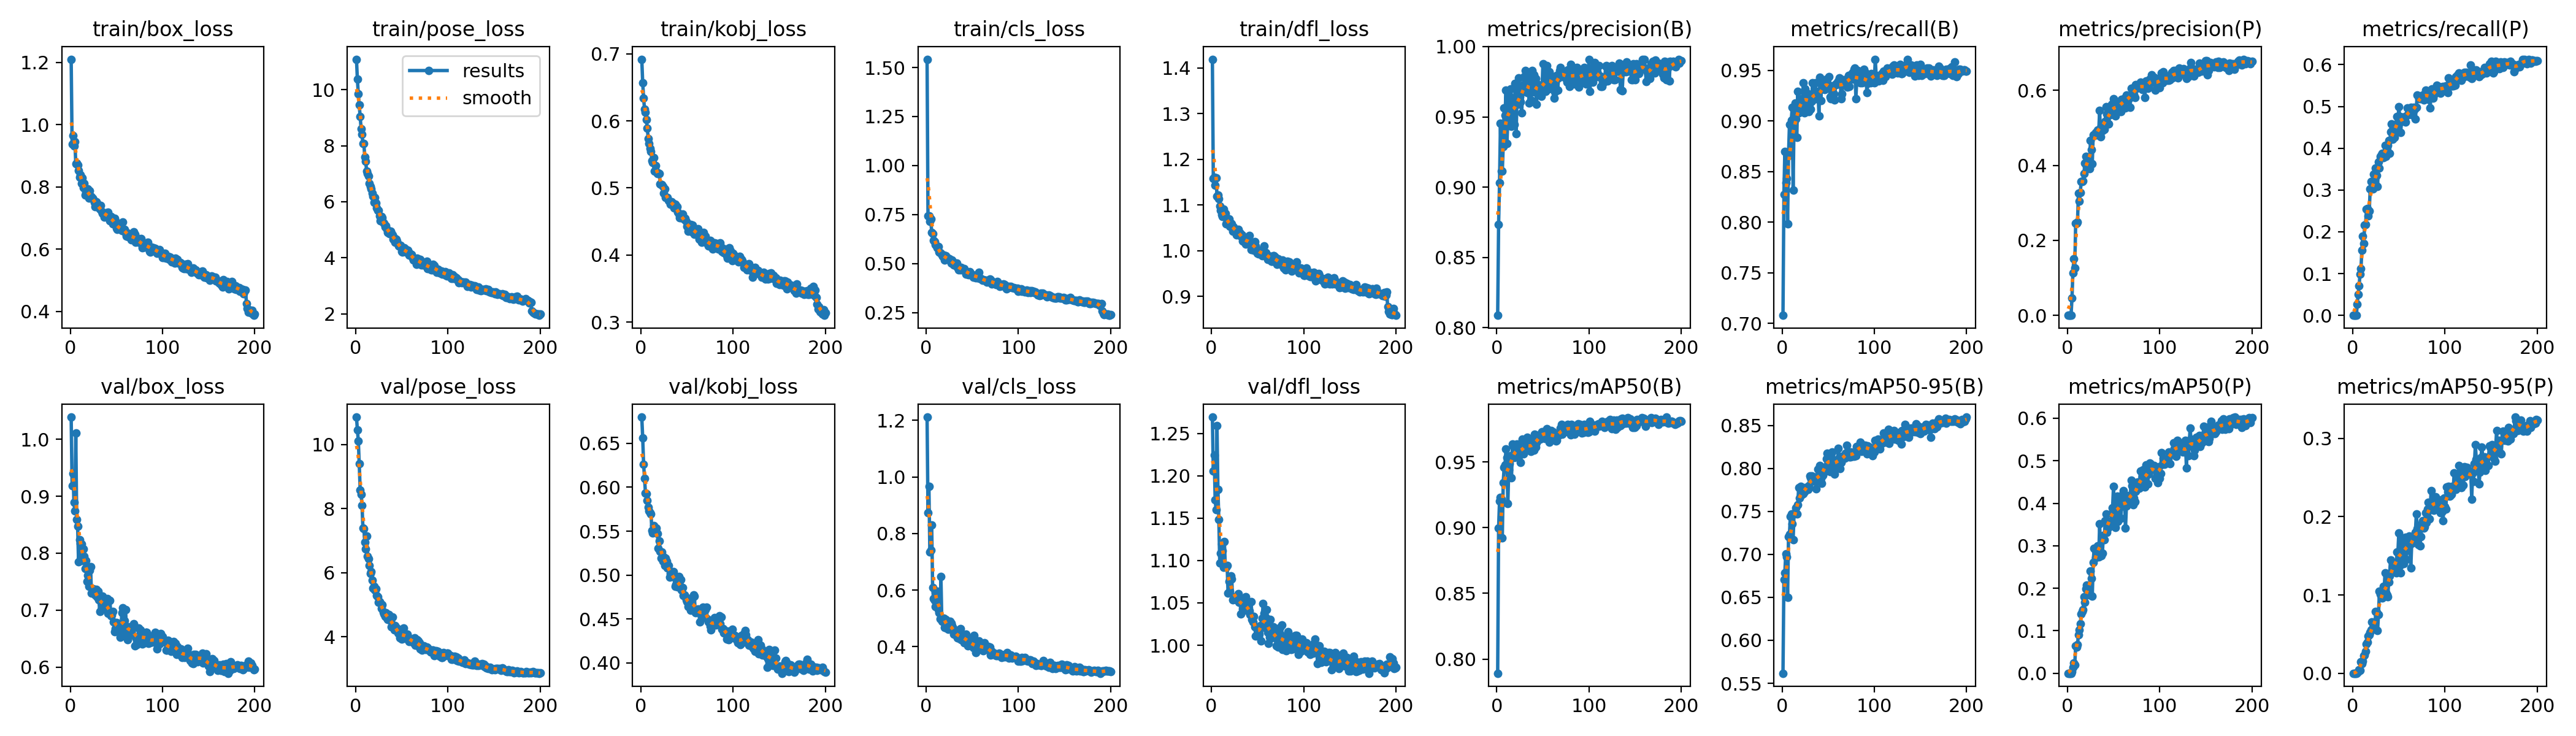

The data file committed next to this chart (first rows):
epoch, train/box_loss, train/pose_loss, train/kobj_loss, train/cls_loss, train/dfl_loss, metrics/precision(B), metrics/recall(B), metrics/mAP50(B), metrics/mAP50-95(B), metrics/precision(P), metrics/recall(P), metrics/mAP50(P), metrics/mAP50-95(P), val/box_loss, val/pose_loss, val/kobj_loss, val/cls_loss, val/dfl_loss, lr/pg0, lr/pg1, lr/pg2
1, 1.21, 11.09, 0.6919, 1.542, 1.419, 0.8088, 0.7079, 0.7892, 0.5617, 0, 0, 0, 0, 1.039, 10.86, 0.68, 1.212, 1.269, 0.0006531, 0.0006531, 0.0006531
2, 0.9373, 10.37, 0.6569, 0.7428, 1.159, 0.8735, 0.8273, 0.8998, 0.6707, 0, 0, 0, 0, 0.919, 10.46, 0.6566, 0.8739, 1.206, 0.001313, 0.001313, 0.001313
3, 0.9651, 9.844, 0.6335, 0.7445, 1.161, 0.9029, 0.8699, 0.9203, 0.6786, 0, 0, 0, 0, 0.9399, 10.12, 0.626, 0.9665, 1.224, 0.001967, 0.001967, 0.001967
4, 0.9308, 9.451, 0.6176, 0.7158, 1.144, 0.9454, 0.8388, 0.9228, 0.7008, 0, 0, 0, 0, 0.8893, 9.409, 0.6102, 0.7349, 1.172, 0.00197, 0.00197, 0.00197
5, 0.946, 9.04, 0.6132, 0.7278, 1.159, 0.9114, 0.8434, 0.9213, 0.697, 0.046, 0.02734, 0.00335, 0.00042, 0.8743, 8.587, 0.5936, 0.7401, 1.16, 0.00197, 0.00197, 0.00197
6, 0.8749, 8.607, 0.6017, 0.6585, 1.119, 0.9113, 0.7986, 0.8919, 0.6502, 0.1136, 0.05036, 0.01392, 0.00172, 1.011, 8.456, 0.5925, 0.8309, 1.259, 0.00196, 0.00196, 0.00196
7, 0.8761, 8.413, 0.5887, 0.6524, 1.122, 0.929, 0.8666, 0.934, 0.7208, 0.1499, 0.0705, 0.02448, 0.00423, 0.8594, 8.106, 0.585, 0.6078, 1.184, 0.00195, 0.00195, 0.00195
8, 0.8701, 8.072, 0.574, 0.6194, 1.115, 0.9562, 0.8964, 0.9459, 0.7234, 0.127, 0.09928, 0.01945, 0.00405, 0.8473, 7.394, 0.5774, 0.5696, 1.149, 0.001941, 0.001941, 0.001941
9, 0.8527, 8.068, 0.5662, 0.6127, 1.098, 0.951, 0.8664, 0.9478, 0.7438, 0.2453, 0.1122, 0.06441, 0.0149, 0.7844, 7.382, 0.5732, 0.5626, 1.097, 0.001931, 0.001931, 0.001931
10, 0.8314, 7.599, 0.5587, 0.598, 1.088, 0.969, 0.9009, 0.9599, 0.747, 0.2452, 0.1561, 0.062, 0.01238, 0.8237, 6.96, 0.571, 0.5411, 1.109, 0.001921, 0.001921, 0.001921
11, 0.8385, 7.437, 0.5542, 0.5915, 1.079, 0.9312, 0.9137, 0.9532, 0.7357, 0.2483, 0.1899, 0.06796, 0.01574, 0.8177, 6.751, 0.5697, 0.5546, 1.119, 0.001911, 0.001911, 0.001911
12, 0.8108, 7.103, 0.5407, 0.5795, 1.075, 0.9477, 0.8317, 0.9181, 0.7172, 0.3264, 0.1727, 0.09075, 0.02242, 0.816, 7.147, 0.5504, 0.5954, 1.111, 0.001901, 0.001901, 0.001901
13, 0.828, 6.998, 0.5379, 0.5863, 1.091, 0.9657, 0.9022, 0.9441, 0.7472, 0.3044, 0.2158, 0.1021, 0.02318, 0.7866, 6.519, 0.5476, 0.5297, 1.092, 0.001891, 0.001891, 0.001891
14, 0.7974, 6.927, 0.5449, 0.5581, 1.075, 0.9464, 0.918, 0.9485, 0.7481, 0.328, 0.2173, 0.1164, 0.0277, 0.8074, 6.444, 0.5565, 0.5198, 1.122, 0.001881, 0.001881, 0.001881
15, 0.8119, 6.664, 0.5252, 0.5556, 1.081, 0.9699, 0.9022, 0.9546, 0.7542, 0.357, 0.2547, 0.1399, 0.03723, 0.7948, 6.229, 0.5539, 0.4987, 1.094, 0.001871, 0.001871, 0.001871
16, 0.7732, 6.558, 0.5335, 0.5527, 1.059, 0.9432, 0.8838, 0.9377, 0.7467, 0.3564, 0.2558, 0.1449, 0.03966, 0.7735, 5.979, 0.5514, 0.6469, 1.092, 0.001861, 0.001861, 0.001861
17, 0.7841, 6.451, 0.5246, 0.5436, 1.065, 0.95, 0.9296, 0.9637, 0.7578, 0.3587, 0.2374, 0.15, 0.04752, 0.787, 6.043, 0.5532, 0.4899, 1.095, 0.001852, 0.001852, 0.001852
18, 0.7873, 6.298, 0.5215, 0.5374, 1.061, 0.9631, 0.9079, 0.9621, 0.7776, 0.3785, 0.2504, 0.1796, 0.04894, 0.7501, 5.772, 0.5474, 0.4887, 1.061, 0.001842, 0.001842, 0.001842
19, 0.7941, 6.201, 0.5227, 0.5427, 1.069, 0.9445, 0.9165, 0.9532, 0.7654, 0.4064, 0.3022, 0.1676, 0.05222, 0.7612, 5.51, 0.5306, 0.5001, 1.075, 0.001832, 0.001832, 0.001832
20, 0.7633, 5.973, 0.5212, 0.5187, 1.053, 0.9739, 0.9143, 0.9598, 0.7792, 0.4236, 0.3209, 0.199, 0.05547, 0.7415, 5.578, 0.5386, 0.4671, 1.064, 0.001822, 0.001822, 0.001822
21, 0.7884, 6.144, 0.5063, 0.5393, 1.06, 0.9379, 0.9223, 0.955, 0.769, 0.3981, 0.3036, 0.2073, 0.06582, 0.7694, 5.464, 0.5268, 0.4957, 1.082, 0.001812, 0.001812, 0.001812
22, 0.769, 5.959, 0.5053, 0.5316, 1.059, 0.9651, 0.9137, 0.9637, 0.7717, 0.4153, 0.3022, 0.2008, 0.05823, 0.7761, 5.494, 0.5194, 0.4664, 1.078, 0.001802, 0.001802, 0.001802
23, 0.7681, 5.79, 0.505, 0.5249, 1.043, 0.9588, 0.9381, 0.9605, 0.7707, 0.4001, 0.3381, 0.1893, 0.05656, 0.7299, 5.297, 0.5265, 0.4699, 1.054, 0.001792, 0.001792, 0.001792
24, 0.7648, 5.699, 0.5027, 0.5278, 1.053, 0.9778, 0.9079, 0.9591, 0.7729, 0.3912, 0.3151, 0.1839, 0.05755, 0.7365, 5.249, 0.5159, 0.4604, 1.054, 0.001782, 0.001782, 0.001782
25, 0.7601, 5.694, 0.4919, 0.5255, 1.045, 0.9643, 0.9316, 0.9581, 0.7776, 0.4667, 0.3525, 0.2408, 0.07898, 0.7371, 5.072, 0.5207, 0.4707, 1.054, 0.001772, 0.001772, 0.001772
26, 0.7499, 5.496, 0.4985, 0.5142, 1.047, 0.9606, 0.9151, 0.9497, 0.7753, 0.4416, 0.3352, 0.2229, 0.07781, 0.7329, 5.106, 0.5111, 0.4887, 1.057, 0.001762, 0.001762, 0.001762
27, 0.7363, 5.318, 0.4854, 0.5018, 1.034, 0.9527, 0.9274, 0.9574, 0.777, 0.4048, 0.3083, 0.1815, 0.05423, 0.7268, 5.063, 0.5192, 0.4836, 1.058, 0.001752, 0.001752, 0.001752
28, 0.7524, 5.469, 0.4858, 0.5174, 1.045, 0.9676, 0.9266, 0.9675, 0.7756, 0.4818, 0.3665, 0.2602, 0.07526, 0.7363, 4.894, 0.5158, 0.4738, 1.055, 0.001743, 0.001743, 0.001743
29, 0.7488, 5.439, 0.4859, 0.5105, 1.046, 0.9727, 0.9093, 0.9561, 0.7799, 0.4798, 0.3525, 0.2934, 0.1047, 0.7234, 4.995, 0.5083, 0.4654, 1.061, 0.001733, 0.001733, 0.001733
30, 0.7336, 5.246, 0.4813, 0.4949, 1.039, 0.9788, 0.918, 0.9636, 0.7912, 0.4843, 0.3799, 0.2908, 0.1007, 0.7331, 4.764, 0.5107, 0.4436, 1.05, 0.001723, 0.001723, 0.001723
31, 0.7347, 5.228, 0.4798, 0.4994, 1.039, 0.9829, 0.912, 0.9604, 0.7891, 0.4879, 0.3842, 0.2728, 0.09667, 0.7181, 4.719, 0.4977, 0.4576, 1.053, 0.001713, 0.001713, 0.001713
32, 0.7281, 5.103, 0.4758, 0.4907, 1.032, 0.9726, 0.9194, 0.9635, 0.7909, 0.4808, 0.3871, 0.2734, 0.09637, 0.6981, 4.627, 0.502, 0.4419, 1.037, 0.001703, 0.001703, 0.001703
33, 0.7397, 5.147, 0.4796, 0.5032, 1.034, 0.9674, 0.9378, 0.9685, 0.7853, 0.4935, 0.377, 0.2992, 0.1109, 0.7187, 4.752, 0.4993, 0.4374, 1.054, 0.001693, 0.001693, 0.001693
34, 0.7214, 5.024, 0.4772, 0.4816, 1.021, 0.9782, 0.9237, 0.9623, 0.7851, 0.4897, 0.3871, 0.2739, 0.101, 0.7042, 4.571, 0.5018, 0.4319, 1.043, 0.001683, 0.001683, 0.001683
35, 0.7146, 4.901, 0.4764, 0.4682, 1.02, 0.9597, 0.9237, 0.9591, 0.7852, 0.547, 0.4072, 0.3516, 0.1282, 0.7241, 4.549, 0.5036, 0.4391, 1.052, 0.001673, 0.001673, 0.001673
36, 0.716, 4.878, 0.4706, 0.4818, 1.024, 0.9674, 0.9379, 0.9624, 0.7898, 0.4755, 0.3799, 0.2827, 0.1036, 0.7045, 4.69, 0.4975, 0.4278, 1.047, 0.001663, 0.001663, 0.001663
37, 0.7028, 4.852, 0.4758, 0.4678, 1.015, 0.9622, 0.9223, 0.9577, 0.7759, 0.5039, 0.3914, 0.2766, 0.09975, 0.7196, 4.611, 0.4868, 0.4629, 1.057, 0.001654, 0.001654, 0.001654
38, 0.7058, 4.954, 0.4743, 0.4795, 1.024, 0.9831, 0.9222, 0.9605, 0.7908, 0.4921, 0.4072, 0.2827, 0.09759, 0.7061, 4.508, 0.4895, 0.4238, 1.041, 0.001644, 0.001644, 0.001644
39, 0.7174, 4.882, 0.4723, 0.473, 1.024, 0.9732, 0.9295, 0.9676, 0.7989, 0.5107, 0.4187, 0.3248, 0.1162, 0.7045, 4.317, 0.4956, 0.4339, 1.041, 0.001634, 0.001634, 0.001634
40, 0.7069, 4.827, 0.4641, 0.4712, 1.022, 0.9801, 0.905, 0.9587, 0.7853, 0.495, 0.3871, 0.3141, 0.1241, 0.7204, 4.619, 0.4864, 0.44, 1.048, 0.001624, 0.001624, 0.001624
41, 0.718, 4.669, 0.4609, 0.4753, 1.033, 0.9675, 0.9431, 0.9708, 0.8036, 0.5166, 0.4389, 0.3591, 0.1451, 0.6942, 4.294, 0.4982, 0.4134, 1.04, 0.001614, 0.001614, 0.001614
42, 0.7064, 4.707, 0.456, 0.4633, 1.018, 0.9771, 0.92, 0.9612, 0.7882, 0.5556, 0.4588, 0.3745, 0.1288, 0.6961, 4.221, 0.4888, 0.4302, 1.036, 0.001604, 0.001604, 0.001604
43, 0.69, 4.548, 0.4556, 0.4468, 1.003, 0.9588, 0.9382, 0.9645, 0.7823, 0.5368, 0.4218, 0.331, 0.1361, 0.7169, 4.348, 0.4946, 0.4437, 1.051, 0.001594, 0.001594, 0.001594
44, 0.7055, 4.667, 0.4567, 0.4571, 1.017, 0.9671, 0.9353, 0.9675, 0.7918, 0.5099, 0.4316, 0.3423, 0.1317, 0.69, 4.281, 0.4832, 0.4241, 1.031, 0.001584, 0.001584, 0.001584
45, 0.6953, 4.591, 0.4609, 0.4563, 1.016, 0.973, 0.9318, 0.9667, 0.8015, 0.5112, 0.4258, 0.3573, 0.1394, 0.6913, 4.265, 0.4856, 0.4023, 1.027, 0.001574, 0.001574, 0.001574
46, 0.6808, 4.483, 0.4546, 0.4438, 1.001, 0.972, 0.9309, 0.9695, 0.7963, 0.5413, 0.4489, 0.3549, 0.1342, 0.6976, 4.112, 0.4764, 0.4279, 1.034, 0.001564, 0.001564, 0.001564
47, 0.6989, 4.43, 0.453, 0.4577, 1.02, 0.9688, 0.9368, 0.9674, 0.8012, 0.5356, 0.4403, 0.3511, 0.128, 0.6792, 4.101, 0.4776, 0.4202, 1.022, 0.001554, 0.001554, 0.001554
48, 0.698, 4.395, 0.4544, 0.4534, 1.011, 0.9646, 0.9416, 0.9719, 0.8113, 0.5634, 0.4752, 0.3764, 0.1546, 0.6622, 3.971, 0.4762, 0.4074, 1.011, 0.001545, 0.001545, 0.001545
49, 0.6899, 4.456, 0.4498, 0.4471, 1.004, 0.9675, 0.9415, 0.9727, 0.8179, 0.5519, 0.4619, 0.3887, 0.1536, 0.6671, 4.017, 0.4716, 0.4104, 1.011, 0.001535, 0.001535, 0.001535
50, 0.6674, 4.227, 0.4425, 0.4395, 0.9946, 0.9879, 0.9357, 0.973, 0.8128, 0.5768, 0.4993, 0.4391, 0.1789, 0.6787, 3.933, 0.4695, 0.4035, 1.012, 0.001525, 0.001525, 0.001525
51, 0.6633, 4.214, 0.4355, 0.4302, 0.9935, 0.9703, 0.9439, 0.9718, 0.8041, 0.5574, 0.4763, 0.3579, 0.1373, 0.6648, 4.07, 0.4643, 0.3959, 1.013, 0.001515, 0.001515, 0.001515
52, 0.6688, 4.242, 0.4421, 0.4393, 0.9997, 0.971, 0.9237, 0.9675, 0.796, 0.5324, 0.4374, 0.3425, 0.1281, 0.6737, 4.277, 0.4729, 0.44, 1.013, 0.001505, 0.001505, 0.001505
53, 0.6691, 4.358, 0.4447, 0.4406, 0.9976, 0.9683, 0.9223, 0.9699, 0.8145, 0.5583, 0.4647, 0.3925, 0.1584, 0.6686, 4.024, 0.467, 0.4002, 1.023, 0.001495, 0.001495, 0.001495
54, 0.6624, 4.318, 0.4457, 0.4285, 0.9933, 0.9863, 0.933, 0.9754, 0.8187, 0.5522, 0.4748, 0.4166, 0.1727, 0.6523, 3.95, 0.46, 0.379, 1.005, 0.001485, 0.001485, 0.001485
55, 0.6625, 4.196, 0.4347, 0.4305, 0.9898, 0.9774, 0.935, 0.9744, 0.8041, 0.5479, 0.4676, 0.3581, 0.1403, 0.6714, 4.053, 0.4727, 0.3901, 1.032, 0.001475, 0.001475, 0.001475
56, 0.6593, 4.208, 0.4444, 0.4274, 0.9907, 0.9701, 0.9266, 0.9717, 0.8073, 0.5643, 0.4705, 0.3871, 0.1539, 0.6958, 4.083, 0.4602, 0.4128, 1.049, 0.001465, 0.001465, 0.001465
57, 0.6877, 4.264, 0.4351, 0.4556, 1.01, 0.982, 0.9209, 0.9651, 0.7934, 0.5705, 0.4633, 0.4066, 0.174, 0.7038, 4.001, 0.4771, 0.4194, 1.038, 0.001455, 0.001455, 0.001455
58, 0.6593, 4.092, 0.4308, 0.4262, 0.9921, 0.9716, 0.9368, 0.9663, 0.8029, 0.5428, 0.4777, 0.3652, 0.1455, 0.6639, 3.848, 0.4761, 0.4041, 1.021, 0.001446, 0.001446, 0.001446
59, 0.6639, 4.168, 0.434, 0.424, 0.9965, 0.9789, 0.9363, 0.974, 0.8097, 0.5761, 0.4964, 0.4183, 0.1643, 0.6813, 3.89, 0.4573, 0.3923, 1.033, 0.001436, 0.001436, 0.001436
60, 0.6509, 4.108, 0.4348, 0.4231, 0.9887, 0.9746, 0.9384, 0.9718, 0.8061, 0.5665, 0.4795, 0.4142, 0.1709, 0.7008, 3.911, 0.4579, 0.4011, 1.042, 0.001426, 0.001426, 0.001426
... 140 more rows
